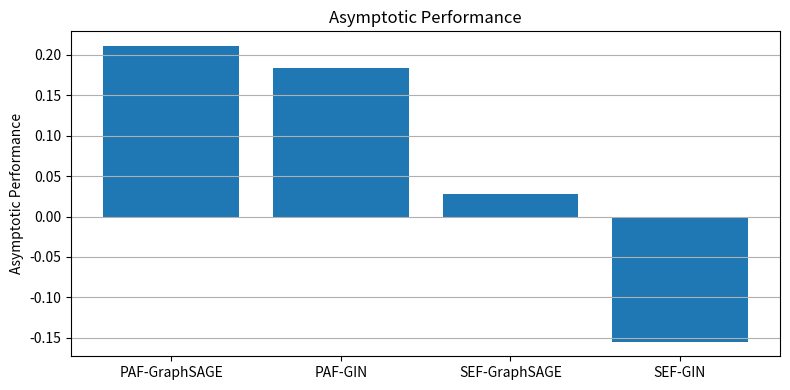
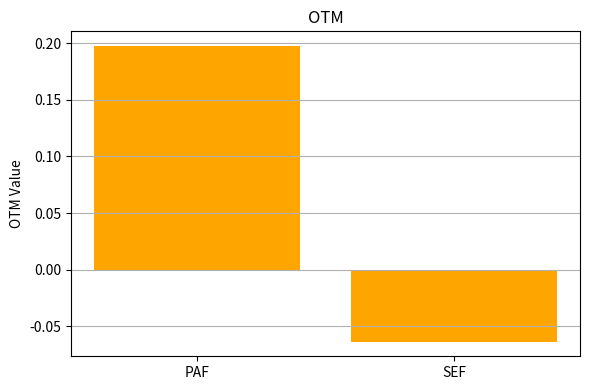

These figures' Python source, in order:
import matplotlib.pyplot as plt

# Data
frameworks_perf = ['PAF-GraphSAGE', 'PAF-GIN', 'SEF-GraphSAGE', 'SEF-GIN']
asymptotic_perf = [0.2110, 0.1840, 0.0275, -0.1546]

frameworks_otm = ['PAF', 'SEF']
otm_values = [0.1975, -0.0635]

# Plot Asymptotic Performance
plt.figure(figsize=(8, 4))
plt.bar(frameworks_perf, asymptotic_perf)
plt.title('Asymptotic Performance')
plt.ylabel('Asymptotic Performance')
plt.grid(axis='y')
plt.tight_layout()
plt.savefig("asymptotic.jpg", bbox_inches="tight", dpi=300)
plt.show()

# Plot OTM
plt.figure(figsize=(6, 4))
plt.bar(frameworks_otm, otm_values, color='orange')
plt.title('OTM')
plt.ylabel('OTM Value')
plt.grid(axis='y')
plt.tight_layout()
plt.savefig("OTM.jpg", bbox_inches="tight", dpi=300)
plt.show()
